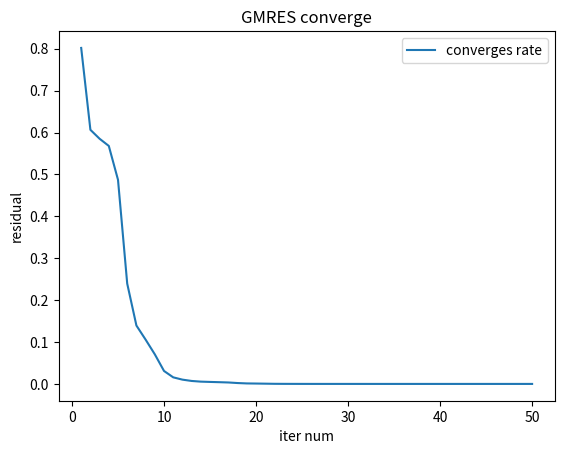

This chart was generated by the following Python code:
import matplotlib
import numpy as np
import matplotlib.pyplot as plt


def main():
    A = np.array([[5, 4, 4, -1, 0],
                  [3, 12, 4, -5, -5],
                  [-4, 2, 6, 0, 3],
                  [4, 5, -7, 10, 2],
                  [1, 2, 5, 3, 10]])
    b = np.array([1, 1, 1, 1, 1])
    b = b.transpose()
    # print(A)
    # print(A@b)
    # print(gmres(A, b))
    building_graph(A, b)


def building_graph(A, b):
    # print(type(gmres(A,b)[0]))
    x = [i[0] for i in gmres(A, b)]
    y = [i[1] for i in gmres(A, b)]
    print(x)
    print(y)
    plt.xlabel('iter num')
    plt.ylabel('residual')

    plt.title('GMRES converge')

    #ay2.set_ylim([0.1, 0.000000001])

    plt.plot(x, y, label='converges rate')
    plt.legend()

    plt.show()


def gmres(A, b):
    graph_points = []
    x = np.zeros(A[0].size)
    r = b - A.dot(x)
    for i in range(50):
        # print(x)
        alpha = (r.transpose().dot(A).dot(r)) / (r.transpose().dot(A.transpose()).dot(A.dot(r)))
        x = x + alpha * r
        r = b - A.dot(x)
        r_norm = np.linalg.norm(r)
        # if r.transpose().dot(r) < 0.0001:
        graph_points.append((i + 1, r_norm))
        # if ((np.linalg.norm((A.dot(x) - b)) / (np.linalg.norm(b))) < 0.0000001):
        #   print("wow converged ")
        # return x
        # print("didn't converged yet in the iteration number \n" + str(i))
    return graph_points


# def gmres_2(A, b):
    # graph_points = []
    # x = np.zeros(A[0].size)
    # r = b - A.dot(x)
    # for i in range(50):
    #     a = [a1,a2]
    #     r_curr, r_prev
    #     alpha = (r.transpose().dot(A).dot(r)) / (r.transpose().dot(A.transpose()).dot(A.dot(r)))
    #     x = x + alpha * r
    #     r = b - A.dot(x)
    #     r_norm = np.linalg.norm(r)
    #     # if r.transpose().dot(r) < 0.0001:
    #     graph_points.append((i + 1, r_norm))
    #     # if ((np.linalg.norm((A.dot(x) - b)) / (np.linalg.norm(b))) < 0.0000001):
    #     #   print("wow converged ")
    #     # return x
    #     # print("didn't converged yet in the iteration number \n" + str(i))
    # return graph_points


if __name__ == '__main__':
    main()
